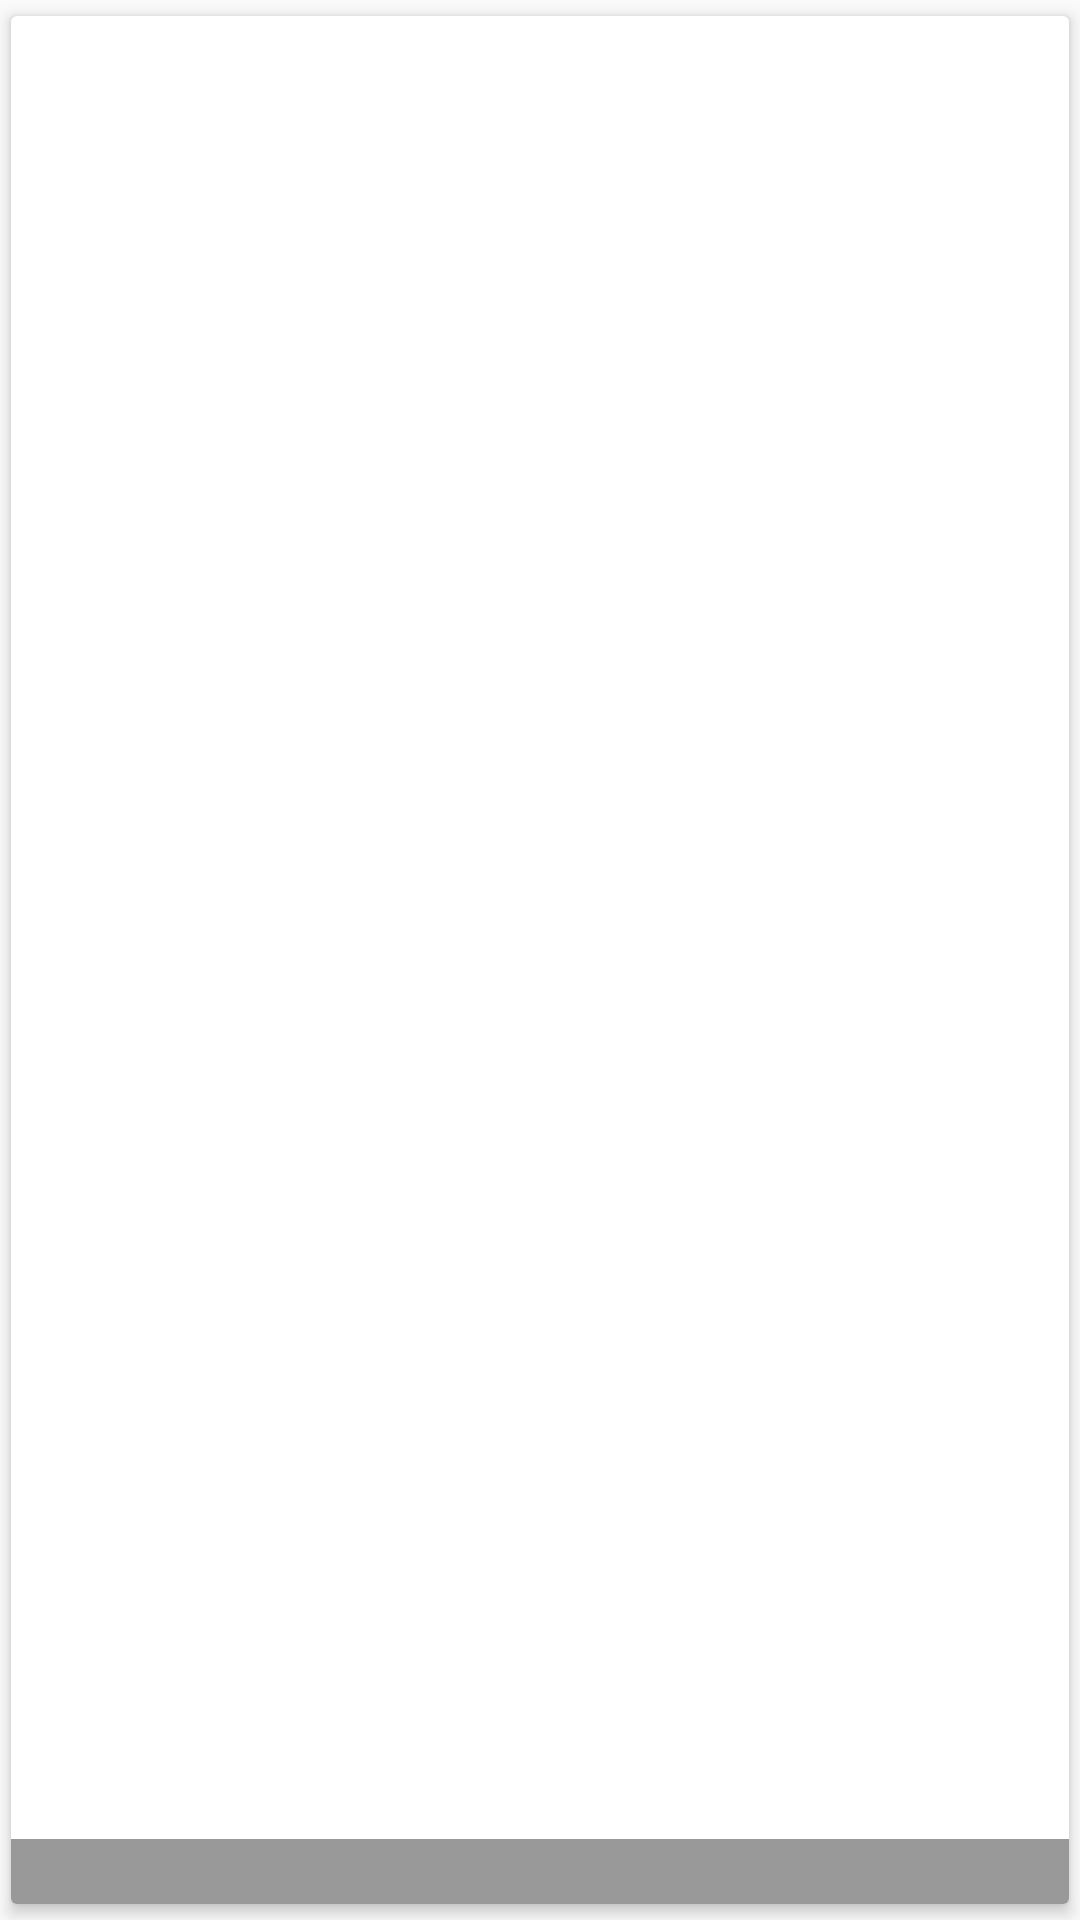

Layout XML and referenced resources for this Android screen:
<!-- AndroidManifest.xml: application theme AppTheme -->
<!-- res/layout/character_item.xml -->
<?xml version="1.0" encoding="utf-8"?>
<androidx.cardview.widget.CardView xmlns:android="http://schemas.android.com/apk/res/android"
    xmlns:app="http://schemas.android.com/apk/res-auto"
    android:layout_width="wrap_content"
    android:layout_height="wrap_content"
    app:cardCornerRadius="2dp"
    app:cardElevation="3dp"
    app:cardUseCompatPadding="true">

    <RelativeLayout
        android:layout_width="wrap_content"
        android:layout_height="wrap_content">

        <ImageView
            android:id="@+id/image"
            android:layout_width="wrap_content"
            android:layout_height="wrap_content"
            android:layout_centerInParent="true"
            android:contentDescription="@null"
            android:scaleType="centerInside" />

        <TextView
            android:id="@+id/name"
            android:layout_width="match_parent"
            android:layout_height="wrap_content"
            android:layout_alignParentBottom="true"
            android:layout_centerHorizontal="true"
            android:background="#66000000"
            android:gravity="center_horizontal"
            android:textColor="@android:color/white"
            android:textSize="16sp" />

    </RelativeLayout>

</androidx.cardview.widget.CardView>
<!-- resources referenced by this layout -->
<resources>
  <style name="AppTheme" parent="Theme.AppCompat.Light.DarkActionBar">
          
          <item name="colorPrimary">@color/colorPrimary</item>
          <item name="colorPrimaryDark">@color/colorPrimaryDark</item>
          <item name="colorAccent">@color/colorAccent</item>
      </style>
  <color name="colorPrimary">#008577</color>
  <color name="colorPrimaryDark">#00574B</color>
  <color name="colorAccent">#008577</color>
</resources>
